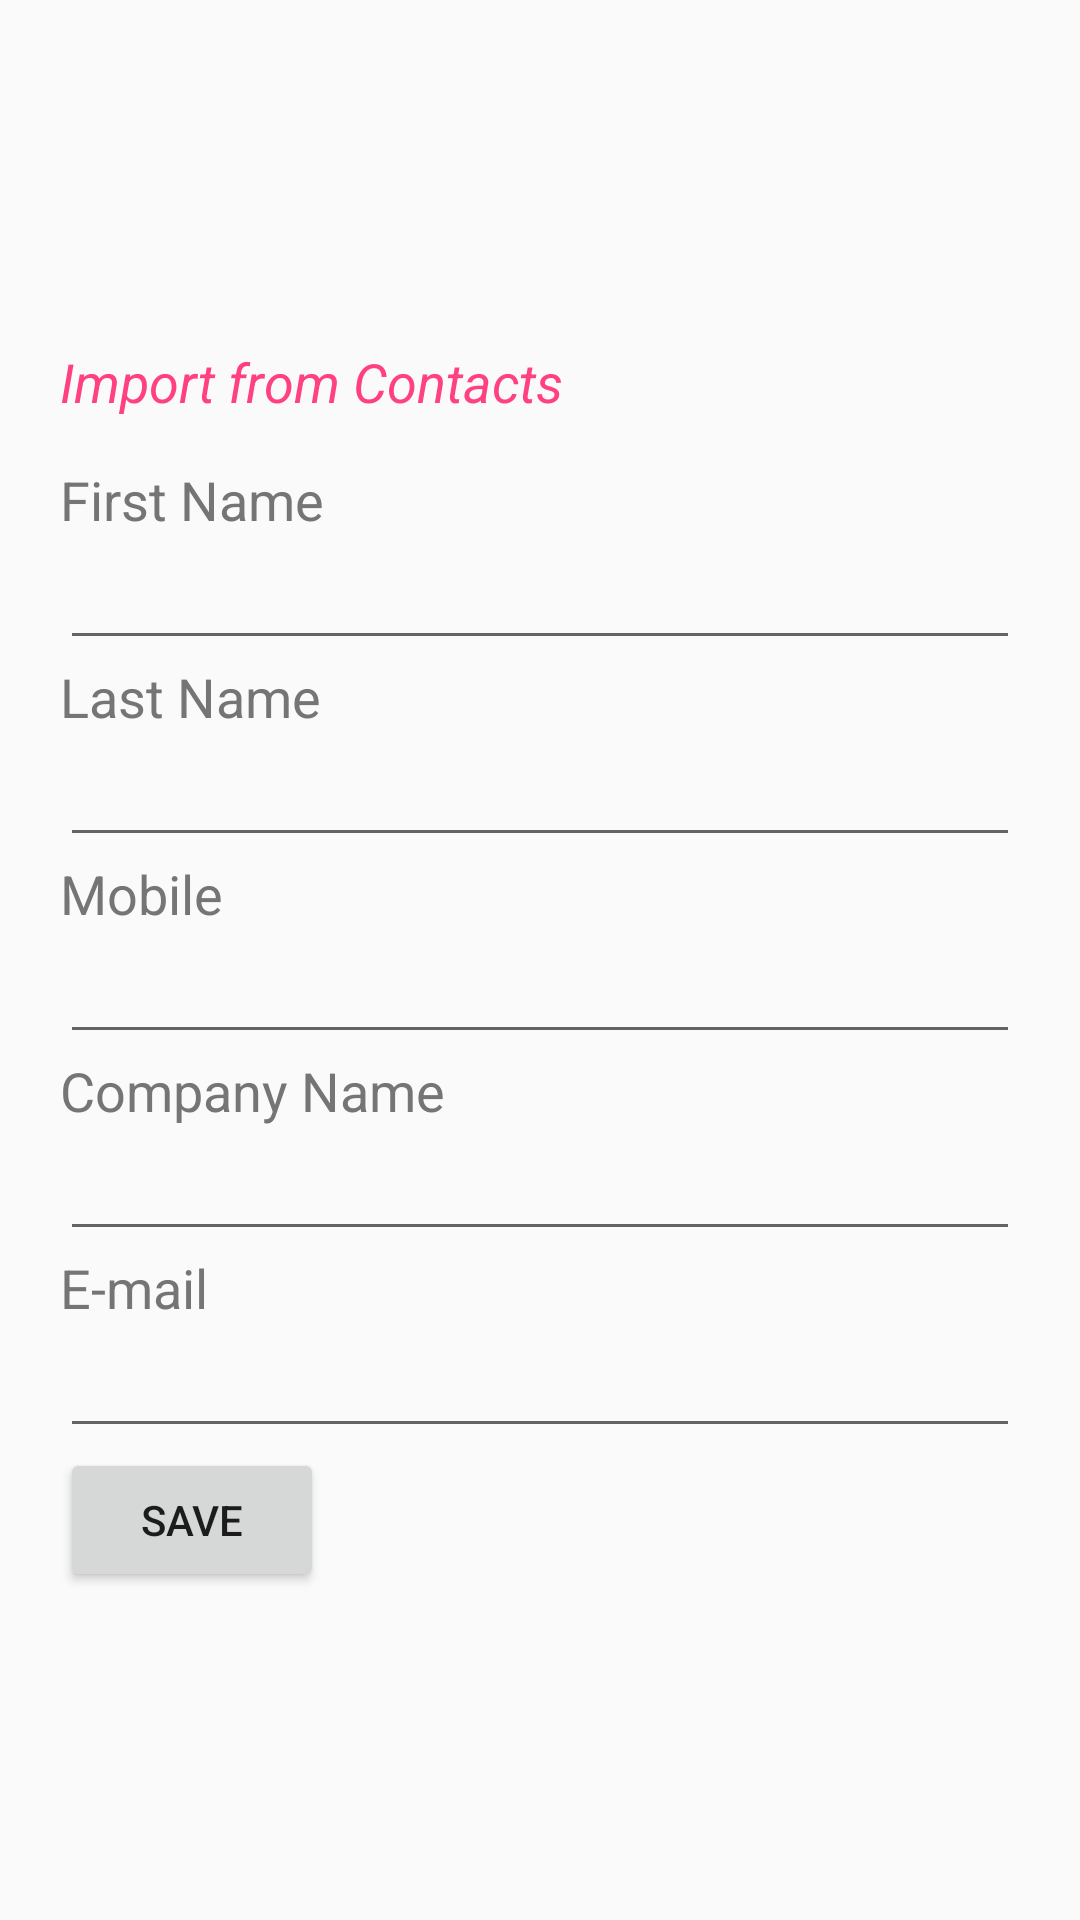

This screen was rendered from an Android layout file. Write that file and the resources it references.
<!-- AndroidManifest.xml: application theme AppTheme -->
<!-- res/layout/fragment_customer_info_tab.xml -->
<LinearLayout xmlns:android="http://schemas.android.com/apk/res/android"
    xmlns:tools="http://schemas.android.com/tools"
    android:layout_width="match_parent"
    android:layout_height="match_parent"
    tools:context="com.udacity.capstone.fragment.CustomerInfoTabFragment"
    android:orientation="vertical"
    android:id="@+id/main_view">

    <ScrollView
        android:layout_width="match_parent"
        android:layout_height="wrap_content">
        <LinearLayout
            android:layout_width="match_parent"
            android:layout_height="wrap_content"
            android:orientation="vertical"
            android:layout_margin="@dimen/marginSmallTopAndBottom"
           >

            <TextView
                android:layout_width="wrap_content"
                android:layout_height="wrap_content"
                android:id="@+id/import_contacts"
                android:text="@string/import_from_contacts"
                android:textStyle="italic"
                android:textColor="@color/colorAccent"
                android:clickable="true"
                android:layout_marginBottom="@dimen/marginLargeTopAndBottom"
                android:layout_marginStart="@dimen/marginLargeLeftAndRight"
                android:layout_marginEnd="@dimen/marginLargeLeftAndRight"
                android:layout_marginTop="110dp"
                style="@style/DetailViewText"/>

            <TextView
                android:layout_width="match_parent"
                android:layout_height="wrap_content"
                android:id="@+id/label_firstname"
                android:text="@string/firstname_label"
                android:layout_marginStart="@dimen/marginLargeLeftAndRight"
                android:layout_marginEnd="@dimen/marginLargeLeftAndRight"
                style="@style/TextMain"/>
            <EditText
                android:layout_width="match_parent"
                android:layout_height="wrap_content"
                android:id="@+id/txt_fname"
                android:layout_marginStart="@dimen/marginLargeLeftAndRight"
                android:layout_marginEnd="@dimen/marginLargeLeftAndRight"
                android:imeOptions="actionNext"/>

            <TextView
                android:layout_width="match_parent"
                android:layout_height="wrap_content"
                android:id="@+id/label_lastname"
                android:text="@string/lastname_label"
                android:layout_marginStart="@dimen/marginLargeLeftAndRight"
                android:layout_marginEnd="@dimen/marginLargeLeftAndRight"
                style="@style/TextMain"/>
            <EditText
                android:layout_width="match_parent"
                android:layout_height="wrap_content"
                android:id="@+id/txt_lname"
                android:layout_marginStart="@dimen/marginLargeLeftAndRight"
                android:layout_marginEnd="@dimen/marginLargeLeftAndRight"
                android:imeOptions="actionNext"
                />

            <TextView
                android:layout_width="match_parent"
                android:layout_height="wrap_content"
                android:id="@+id/label_mobile"
                android:text="@string/mobile_label"
                android:layout_marginStart="@dimen/marginLargeLeftAndRight"
                android:layout_marginEnd="@dimen/marginLargeLeftAndRight"
                style="@style/TextMain"/>
            <EditText
                android:layout_width="match_parent"
                android:layout_height="wrap_content"
                android:id="@+id/txt_mobile"
                android:layout_marginStart="@dimen/marginLargeLeftAndRight"
                android:layout_marginEnd="@dimen/marginLargeLeftAndRight"
                android:inputType="phone"
                android:imeOptions="actionNext"/>

            <TextView
                android:layout_width="match_parent"
                android:layout_height="wrap_content"
                android:id="@+id/label_company"
                android:text="@string/companyname_label"
                android:layout_marginStart="@dimen/marginLargeLeftAndRight"
                android:layout_marginEnd="@dimen/marginLargeLeftAndRight"
                style="@style/TextMain"/>
            <EditText
                android:layout_width="match_parent"
                android:layout_height="wrap_content"
                android:id="@+id/txt_company"
                android:layout_marginStart="@dimen/marginLargeLeftAndRight"
                android:layout_marginEnd="@dimen/marginLargeLeftAndRight"
                android:imeOptions="actionNext"/>

            <TextView
                android:layout_width="match_parent"
                android:layout_height="wrap_content"
                android:id="@+id/label_email"
                android:text="@string/email_label"
                android:layout_marginStart="@dimen/marginLargeLeftAndRight"
                android:layout_marginEnd="@dimen/marginLargeLeftAndRight"
                style="@style/TextMain"/>
            <EditText
                android:layout_width="match_parent"
                android:layout_height="wrap_content"
                android:id="@+id/txt_email"
                android:layout_marginStart="@dimen/marginLargeLeftAndRight"
                android:layout_marginEnd="@dimen/marginLargeLeftAndRight"
                android:inputType="textWebEmailAddress"
                android:imeOptions="actionNone"/>

            <Button
                android:layout_width="wrap_content"
                android:layout_height="wrap_content"
                android:id="@+id/save_customer"
                android:text="@string/save"
                android:layout_marginStart="@dimen/marginLargeLeftAndRight"
                android:layout_marginEnd="@dimen/marginLargeLeftAndRight"
                />


        </LinearLayout>
    </ScrollView>

</LinearLayout>
<!-- resources referenced by this layout -->
<resources>
  <color name="colorAccent">#FF4081</color>
  <dimen name="marginLargeLeftAndRight">15dp</dimen>
  <dimen name="marginLargeTopAndBottom">15dp</dimen>
  <dimen name="marginSmallTopAndBottom">5dp</dimen>
  <string name="companyname_label">Company Name</string>
  <string name="email_label">E-mail</string>
  <string name="firstname_label">First Name</string>
  <string name="import_from_contacts">Import from Contacts</string>
  <string name="lastname_label">Last Name</string>
  <string name="mobile_label">Mobile</string>
  <string name="save">SAVE</string>
  <style name="DetailViewText" parent="TextMain">
          <item name="android:layout_marginTop">@dimen/marginMainTopAndBottom</item>
          <item name="android:textStyle">bold</item>
      </style>
  <style name="TextMain" parent="@android:style/TextAppearance">
          <item name="android:textSize">@dimen/textSizeMain</item>
          <item name="android:textColor">@color/textMain</item>
      </style>
  <style name="AppTheme" parent="Theme.AppCompat.Light.NoActionBar">
          
          <item name="colorPrimary">@color/colorPrimary</item>
          <item name="colorPrimaryDark">@color/colorPrimaryDark</item>
          <item name="colorAccent">@color/colorAccent</item>
          <item name="android:windowContentTransitions" tools:targetApi="lollipop">true</item>
      </style>
  <dimen name="marginMainTopAndBottom">10dp</dimen>
  <dimen name="textSizeMain">18sp</dimen>
  <color name="textMain">#757575</color>
  <color name="colorPrimary">#2196F3</color>
  <color name="colorPrimaryDark">#1976D2</color>
</resources>
